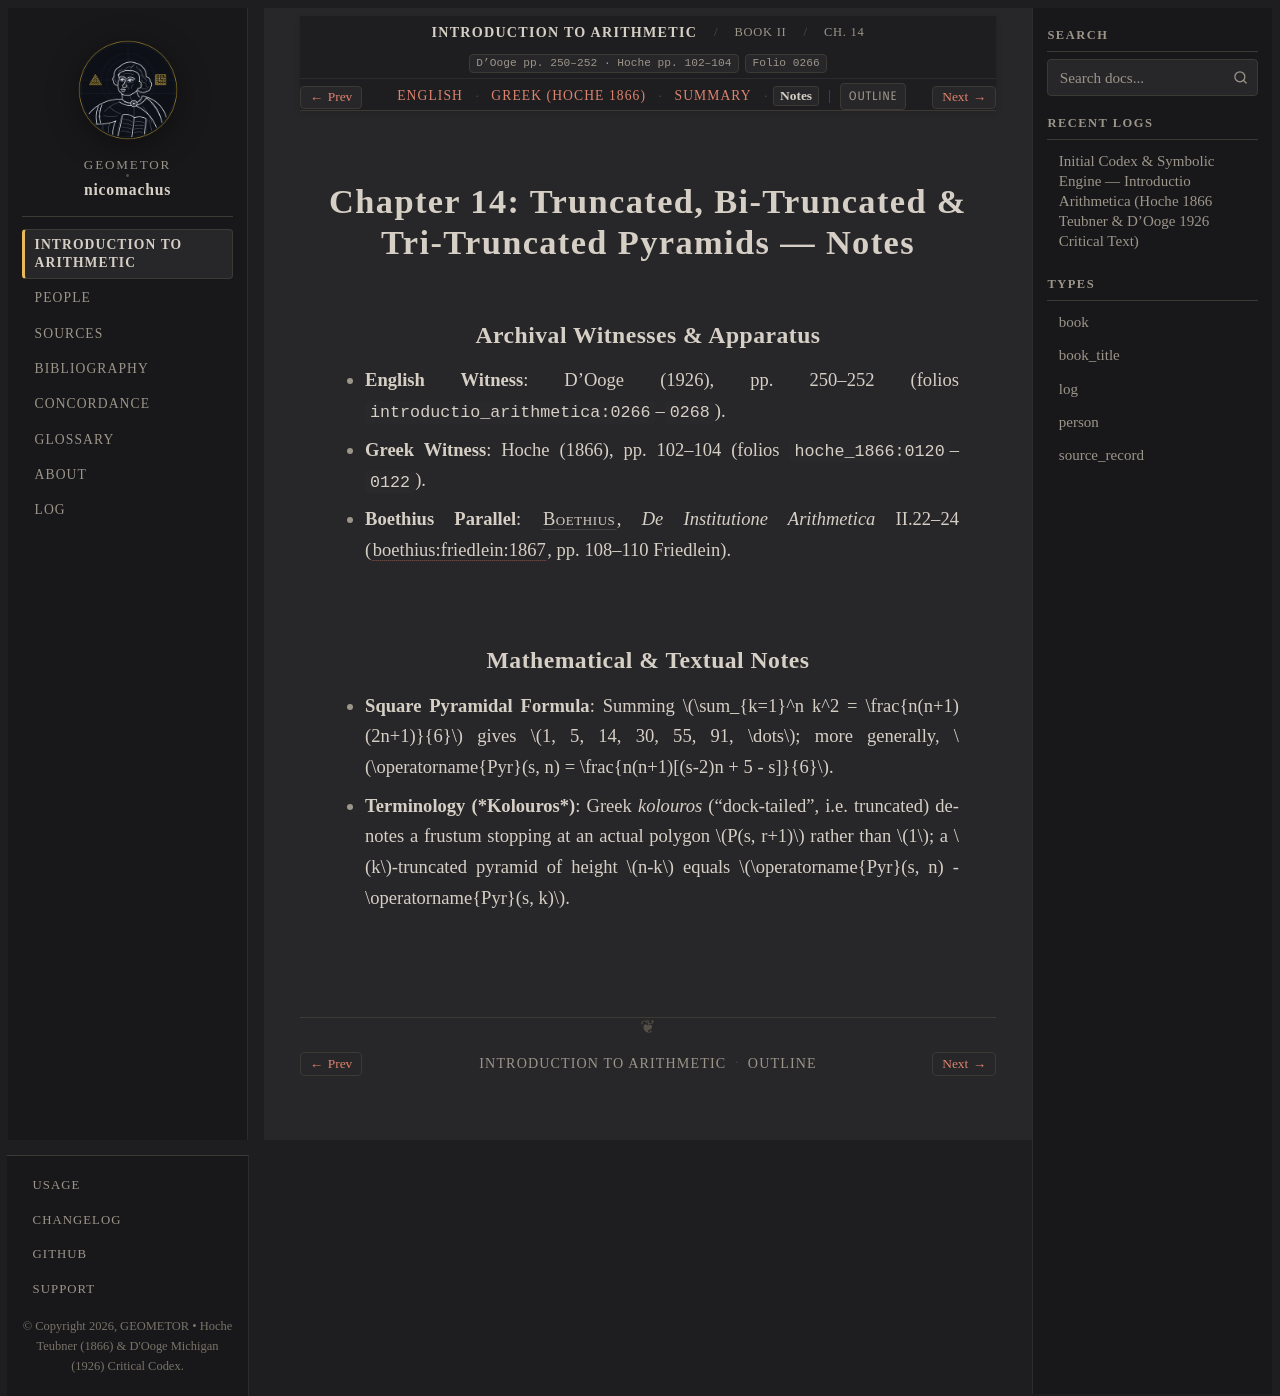

repository: geometor/nicomachus · page: introductio_arithmetica/book_02/ch_14/notes.html · generator: sphinx

:order: 14
:layout: book
:breadcrumb_title: Ch. 14: Truncated Pyramids (Notes)
:title: Chapter 14: Truncated, Bi-Truncated & Tri-Truncated Pyramids — Notes
:canonical_id: Book II, Ch. 14
:original_id: D'Ooge pp. 250–252 · Hoche pp. 102–104
:folio: introductio_arithmetica:0266
:tracks: English: index | Greek: el | Summary: summary | Notes: notes

.. _nicomachus-notes-2-14:

====================================================================
Chapter 14: Truncated, Bi-Truncated & Tri-Truncated Pyramids — Notes
====================================================================

.. folio:: introductio_arithmetica:0266
   :page: p. 250

Archival Witnesses & Apparatus
------------------------------

* **English Witness**: D'Ooge (1926), pp. 250–252 (folios ``introductio_arithmetica:0266``–``0268``).
* **Greek Witness**: Hoche (1866), pp. 102–104 (folios ``hoche_1866:0120``–``0122``).
* **Boethius Parallel**: :person:`Boethius <boethius>`, *De Institutione Arithmetica* II.22–24 (:cite:`boethius:friedlein:1867`, pp. 108–110 Friedlein).

Mathematical & Textual Notes
----------------------------

* **Square Pyramidal Formula**: Summing :math:`\sum_{k=1}^n k^2 = \frac{n(n+1)(2n+1)}{6}` gives :math:`1, 5, 14, 30, 55, 91, \dots`; more generally, :math:`\operatorname{Pyr}(s, n) = \frac{n(n+1)[(s-2)n + 5 - s]}{6}`.
* **Terminology (*Kolouros*)**: Greek *kolouros* ("dock-tailed", i.e. truncated) denotes a frustum stopping at an actual polygon :math:`P(s, r+1)` rather than :math:`1`; a :math:`k`-truncated pyramid of height :math:`n-k` equals :math:`\operatorname{Pyr}(s, n) - \operatorname{Pyr}(s, k)`.
